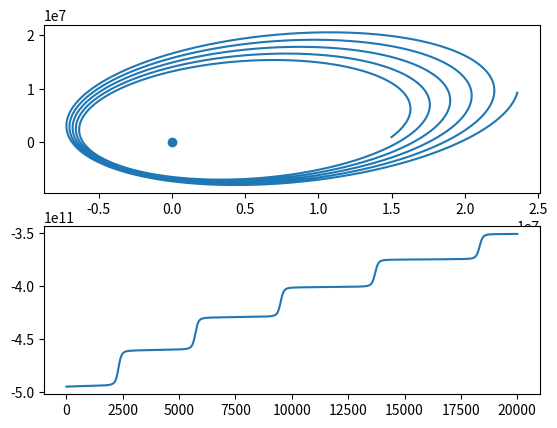

Write Python code to recreate this figure.
import numpy
import matplotlib.pyplot

earth_mass = 5.97e24
gravitational_constant = 6.67e-11
spaceship_mass = 30000.0
total_time = 24 * 60 * 60

def acceleration(spaceship_position):
    global earth_mass, gravitational_constant
    
    vector_to_earth = -spaceship_position
    return gravitational_constant * earth_mass / numpy.linalg.norm(vector_to_earth)**3 * vector_to_earth

def forward_euler(num_steps):

    h = total_time / num_steps
    x = numpy.zeros([num_steps + 1, 2])
    v = numpy.zeros([num_steps + 1, 2])
    energy = numpy.zeros(num_steps + 1)
    
    x[0, 0] = 15e6
    x[0, 1] = 1e6
    v[0, 0] = 2e3
    v[0, 1] = 4e3
        
    for step in range(num_steps):
        x[step + 1] = x[step] + h * v[step]
        v[step + 1] = v[step] + h * acceleration(x[step])
        
    for step in range(num_steps + 1):
        energy[step] = 0.5 * spaceship_mass * numpy.linalg.norm(v[step])**2 - gravitational_constant * earth_mass * spaceship_mass / numpy.linalg.norm(x[step])
        
    
    return x, energy
    
x, energy = forward_euler(20000)

axes_height = matplotlib.pyplot.subplot(211)
matplotlib.pyplot.plot(x[:, 0] , x[:, 1])
matplotlib.pyplot.scatter(0.0, 0.0)
axes_velocity = matplotlib.pyplot.subplot(212)
matplotlib.pyplot.plot(energy)
matplotlib.pyplot.show()